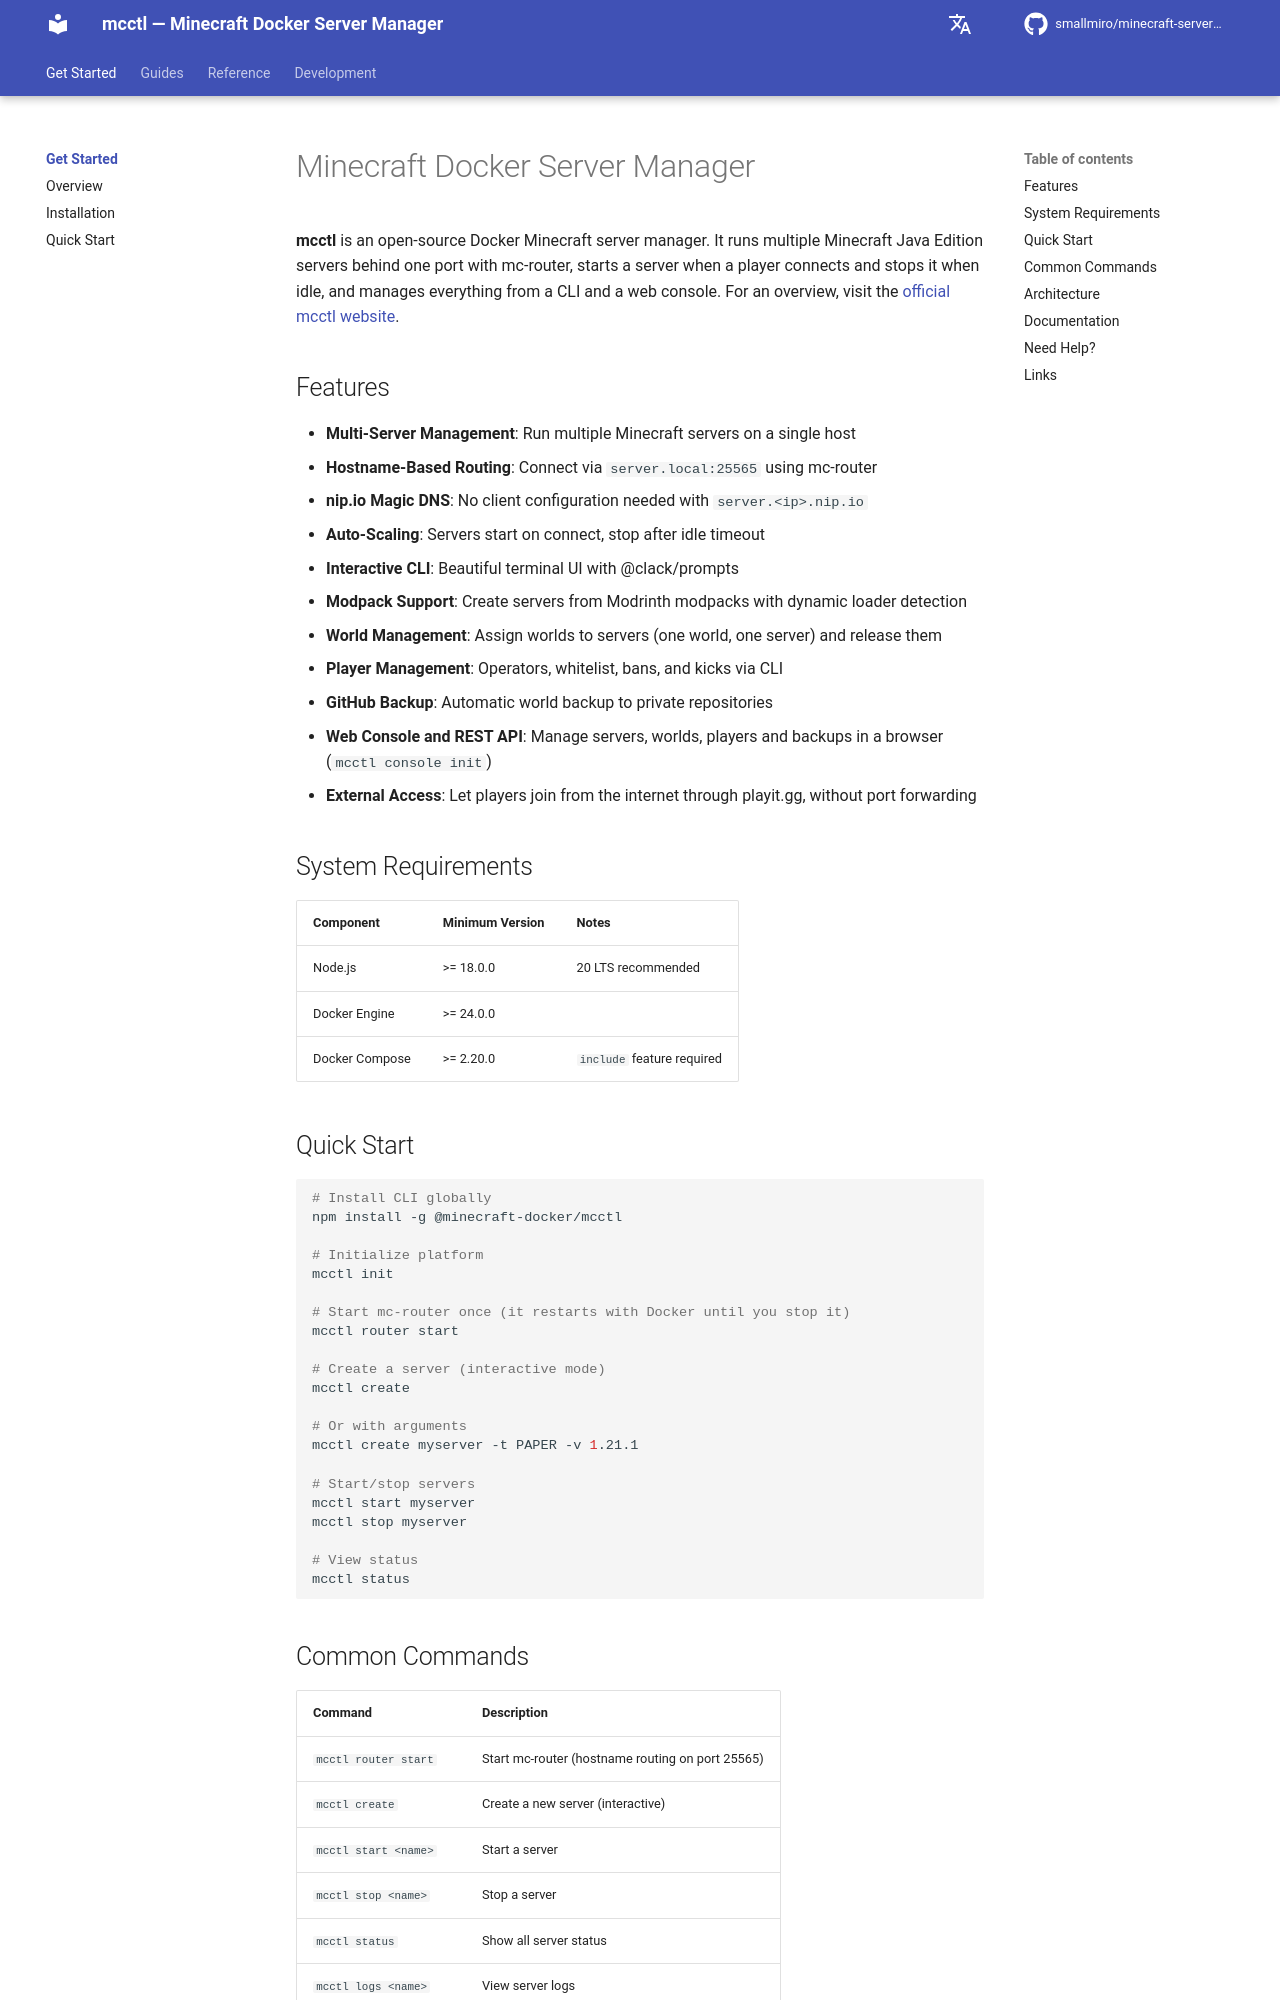

repository: smallmiro/minecraft-server-manager · page: index.html · generator: mkdocs

# Minecraft Docker Server Manager

**mcctl** is an open-source Docker Minecraft server manager. It runs multiple Minecraft Java Edition servers behind one port with mc-router, starts a server when a player connects and stops it when idle, and manages everything from a CLI and a web console. For an overview, visit the [official mcctl website](https://mcctl.mirolab.dev/).

## Features

- **Multi-Server Management**: Run multiple Minecraft servers on a single host
- **Hostname-Based Routing**: Connect via `server.local:25565` using mc-router
- **nip.io Magic DNS**: No client configuration needed with `server.<ip>.nip.io`
- **Auto-Scaling**: Servers start on connect, stop after idle timeout
- **Interactive CLI**: Beautiful terminal UI with @clack/prompts
- **Modpack Support**: Create servers from Modrinth modpacks with dynamic loader detection
- **World Management**: Assign worlds to servers (one world, one server) and release them
- **Player Management**: Operators, whitelist, bans, and kicks via CLI
- **GitHub Backup**: Automatic world backup to private repositories
- **Web Console and REST API**: Manage servers, worlds, players and backups in a browser (`mcctl console init`)
- **External Access**: Let players join from the internet through playit.gg, without port forwarding

## System Requirements

| Component | Minimum Version | Notes |
|-----------|-----------------|-------|
| Node.js | >= 18.0.0 | 20 LTS recommended |
| Docker Engine | >= 24.0.0 | |
| Docker Compose | >= 2.20.0 | `include` feature required |

## Quick Start

```bash
# Install CLI globally
npm install -g @minecraft-docker/mcctl

# Initialize platform
mcctl init

# Start mc-router once (it restarts with Docker until you stop it)
mcctl router start

# Create a server (interactive mode)
mcctl create

# Or with arguments
mcctl create myserver -t PAPER -v 1.21.1

# Start/stop servers
mcctl start myserver
mcctl stop myserver

# View status
mcctl status
```
